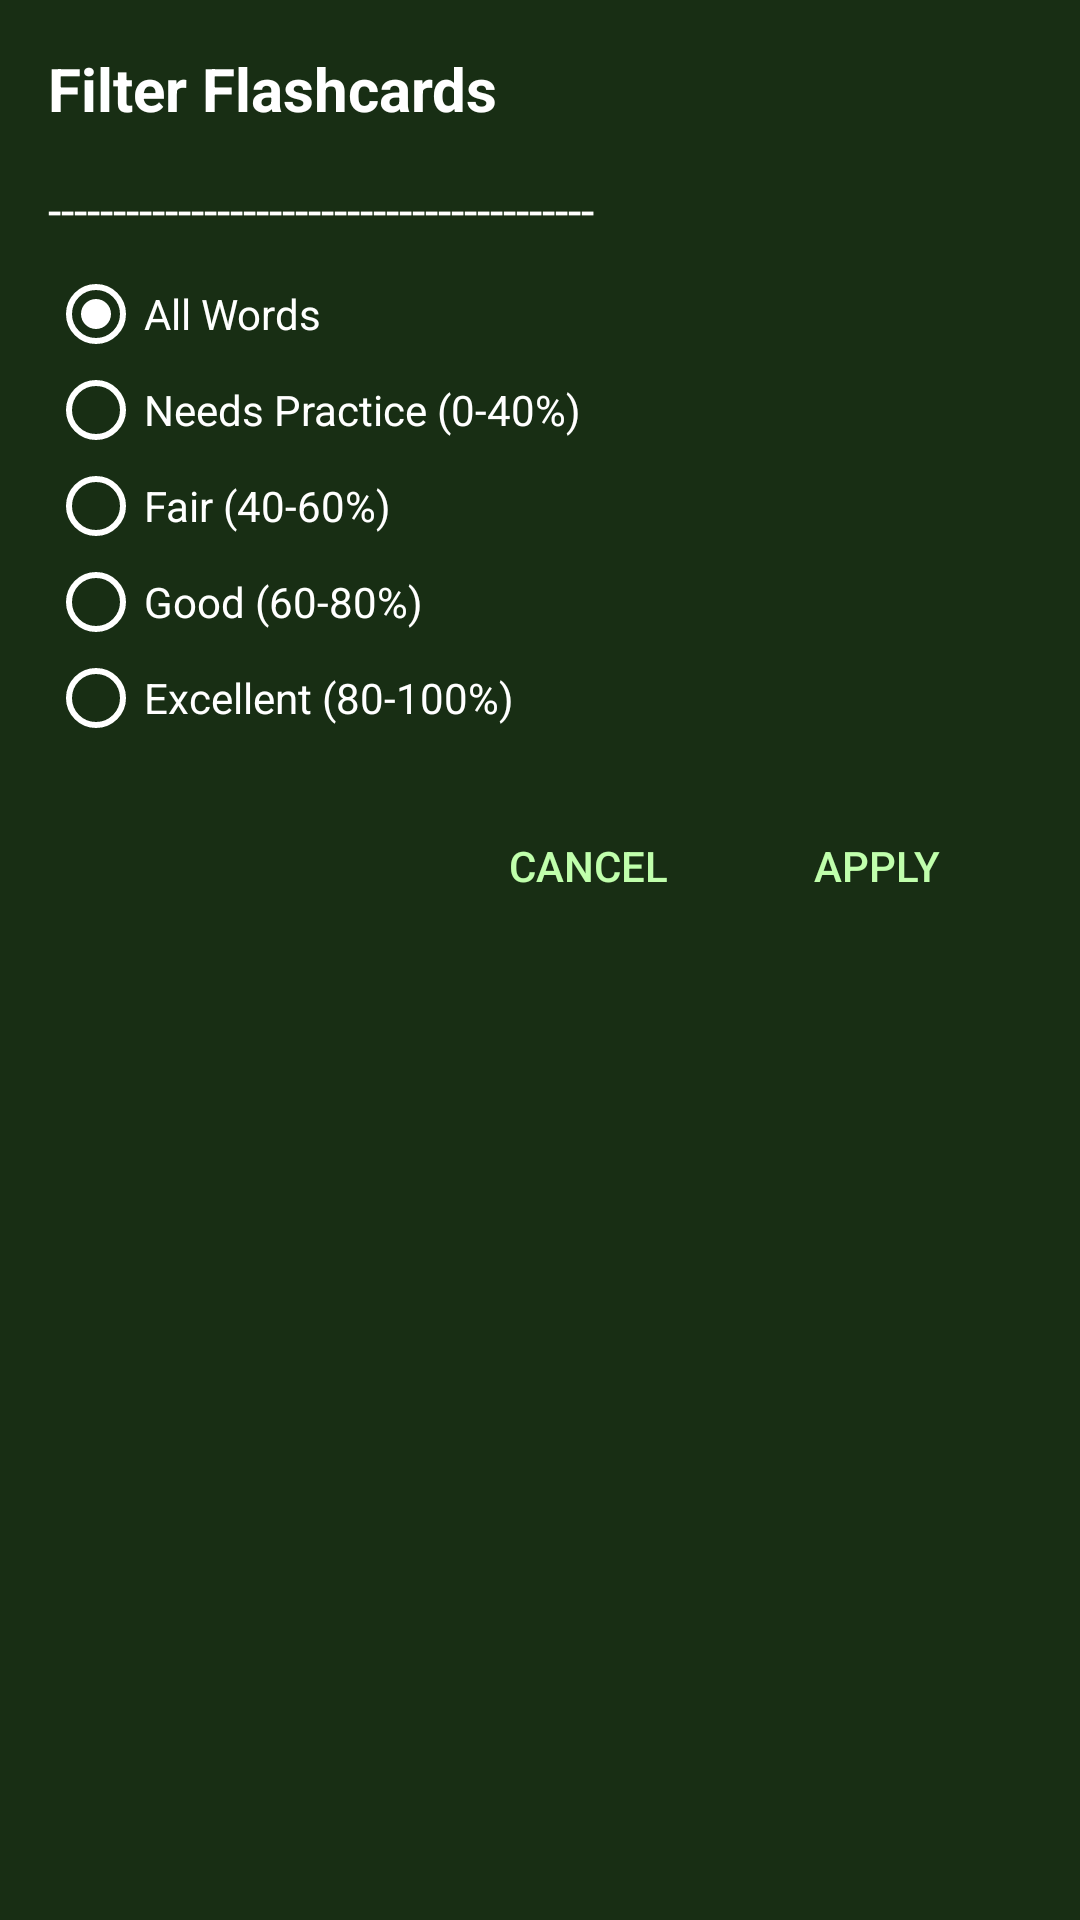

Android layout source for this screen:
<!-- AndroidManifest.xml: application theme AppTheme -->
<!-- res/layout/dialog_filter_flashcards.xml -->
<?xml version="1.0" encoding="utf-8"?>
<LinearLayout xmlns:android="http://schemas.android.com/apk/res/android"
    android:layout_width="match_parent"
    android:layout_height="wrap_content"
    android:orientation="vertical"
    android:padding="16dp"
    android:background="@color/colorPrimaryLight">

    <TextView
        android:layout_width="wrap_content"
        android:layout_height="wrap_content"
        android:text="Filter Flashcards"
        android:textSize="20sp"
        android:textStyle="bold"
        android:textColor="@android:color/white"
        android:layout_marginBottom="16dp" />

    <TextView
        android:layout_width="wrap_content"
        android:layout_height="wrap_content"
        android:text="------------------------------------------"
        android:textSize="16sp"
        android:textColor="@android:color/white"
        android:layout_marginBottom="8dp" />

    <RadioGroup
        android:id="@+id/rg_filter_category"
        android:layout_width="match_parent"
        android:layout_height="wrap_content"
        android:layout_marginBottom="16dp">

        <RadioButton
            android:id="@+id/rb_all_words"
            android:layout_width="wrap_content"
            android:layout_height="wrap_content"
            android:text="All Words"
            android:textColor="@android:color/white"
            android:buttonTint="@android:color/white"
            android:checked="true" />

        <RadioButton
            android:id="@+id/rb_needs_practice"
            android:layout_width="wrap_content"
            android:layout_height="wrap_content"
            android:text="Needs Practice (0-40%)"
            android:textColor="@android:color/white"
            android:buttonTint="@android:color/white" />

        <RadioButton
            android:id="@+id/rb_fair"
            android:layout_width="wrap_content"
            android:layout_height="wrap_content"
            android:text="Fair (40-60%)"
            android:textColor="@android:color/white"
            android:buttonTint="@android:color/white" />

        <RadioButton
            android:id="@+id/rb_good"
            android:layout_width="wrap_content"
            android:layout_height="wrap_content"
            android:text="Good (60-80%)"
            android:textColor="@android:color/white"
            android:buttonTint="@android:color/white" />

        <RadioButton
            android:id="@+id/rb_excellent"
            android:layout_width="wrap_content"
            android:layout_height="wrap_content"
            android:text="Excellent (80-100%)"
            android:textColor="@android:color/white"
            android:buttonTint="@android:color/white" />

    </RadioGroup>

    <LinearLayout
        android:layout_width="match_parent"
        android:layout_height="wrap_content"
        android:orientation="horizontal"
        android:gravity="end">

        <Button
            android:id="@+id/btn_cancel"
            style="@style/Widget.AppCompat.Button.Borderless"
            android:layout_width="wrap_content"
            android:layout_height="wrap_content"
            android:text="Cancel"
            android:textColor="@color/colorTextGreen"
            android:layout_marginEnd="8dp" />

        <Button
            android:id="@+id/btn_apply_filter"
            style="@style/Widget.AppCompat.Button.Borderless"
            android:layout_width="wrap_content"
            android:layout_height="wrap_content"
            android:text="Apply"
            android:textColor="@color/colorTextGreen"
            android:layout_marginEnd="8dp" />

    </LinearLayout>

</LinearLayout>
<!-- resources referenced by this layout -->
<resources>
  <color name="colorPrimaryLight">#182E14</color>
  <color name="colorTextGreen">#C0FFAC</color>
  <style name="AppTheme" parent="Theme.AppCompat.NoActionBar">
          
          <item name="colorPrimary">@color/colorPrimary</item>
          <item name="colorPrimaryDark">@color/colorPrimaryDark</item>
          <item name="colorAccent">@color/colorAccent</item>
  
          <item name="drawerArrowStyle">@style/DrawerArrowStyle</item>
          <item name="android:textColor">@color/colorText</item>
          <item name="android:actionMenuTextColor">@style/MenuText</item>
  
          <item name="android:forceDarkAllowed">true</item>
  
      </style>
  <color name="colorPrimary">#060606</color>
  <color name="colorPrimaryDark">#1fb622</color>
  <color name="colorAccent">#1fb622</color>
  <style name="DrawerArrowStyle" parent="@style/Widget.AppCompat.DrawerArrowToggle">
          <item name="color">@color/colorText</item>
      </style>
  <color name="colorText">#eeeeee</color>
  <style name="MenuText" parent="@android:style/TextAppearance.Widget.IconMenu.Item">
          <item name="android:textColor">@color/colorText</item>
      </style>
</resources>
